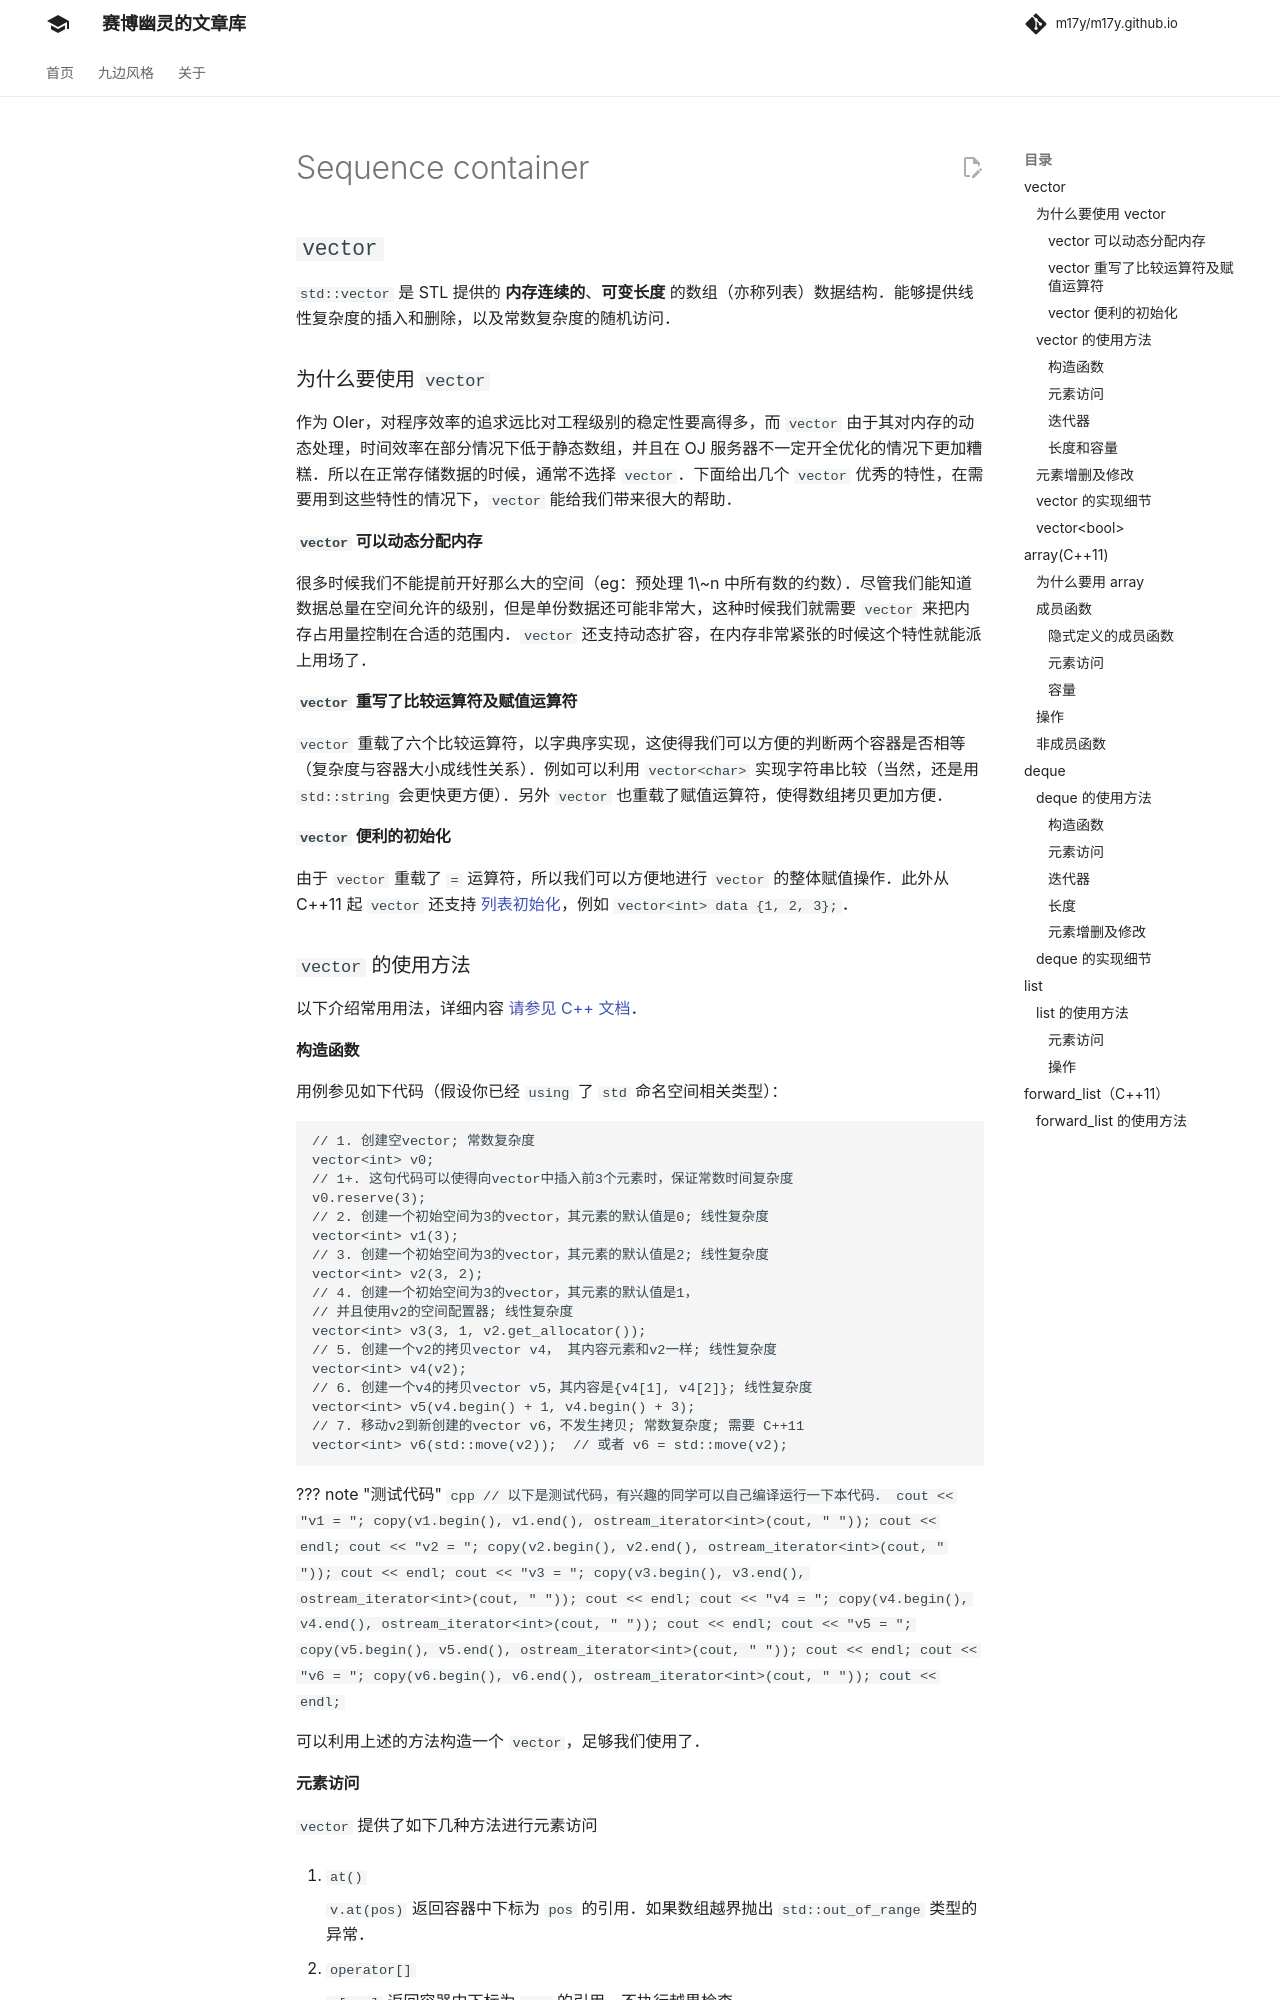

repository: m17y/m17y.github.io · page: lang/csl/sequence-container/index.html · generator: mkdocs

author: MingqiHuang, Xeonacid, greyqz, i-Yirannn, ChenZ01

## `vector`

`std::vector` 是 STL 提供的 **内存连续的**、**可变长度** 的数组（亦称列表）数据结构。能够提供线性复杂度的插入和删除，以及常数复杂度的随机访问。

### 为什么要使用 `vector`

作为 OIer，对程序效率的追求远比对工程级别的稳定性要高得多，而 `vector` 由于其对内存的动态处理，时间效率在部分情况下低于静态数组，并且在 OJ 服务器不一定开全优化的情况下更加糟糕。所以在正常存储数据的时候，通常不选择 `vector`。下面给出几个 `vector` 优秀的特性，在需要用到这些特性的情况下，`vector` 能给我们带来很大的帮助。

#### `vector` 可以动态分配内存

很多时候我们不能提前开好那么大的空间（eg：预处理 1\~n 中所有数的约数）。尽管我们能知道数据总量在空间允许的级别，但是单份数据还可能非常大，这种时候我们就需要 `vector` 来把内存占用量控制在合适的范围内。`vector` 还支持动态扩容，在内存非常紧张的时候这个特性就能派上用场了。

#### `vector` 重写了比较运算符及赋值运算符

`vector` 重载了六个比较运算符，以字典序实现，这使得我们可以方便的判断两个容器是否相等（复杂度与容器大小成线性关系）。例如可以利用 `vector<char>` 实现字符串比较（当然，还是用 `std::string` 会更快更方便）。另外 `vector` 也重载了赋值运算符，使得数组拷贝更加方便。

#### `vector` 便利的初始化

由于 `vector` 重载了 `=` 运算符，所以我们可以方便的初始化。此外从 C++11 起 `vector` 还支持 [列表初始化](https://zh.cppreference.com/w/cpp/language/list_initialization)，例如 `vector<int> data {1, 2, 3};`。

### `vector` 的使用方法

以下介绍常用用法，详细内容 [请参见 C++ 文档](https://zh.cppreference.com/w/cpp/container/vector)。
